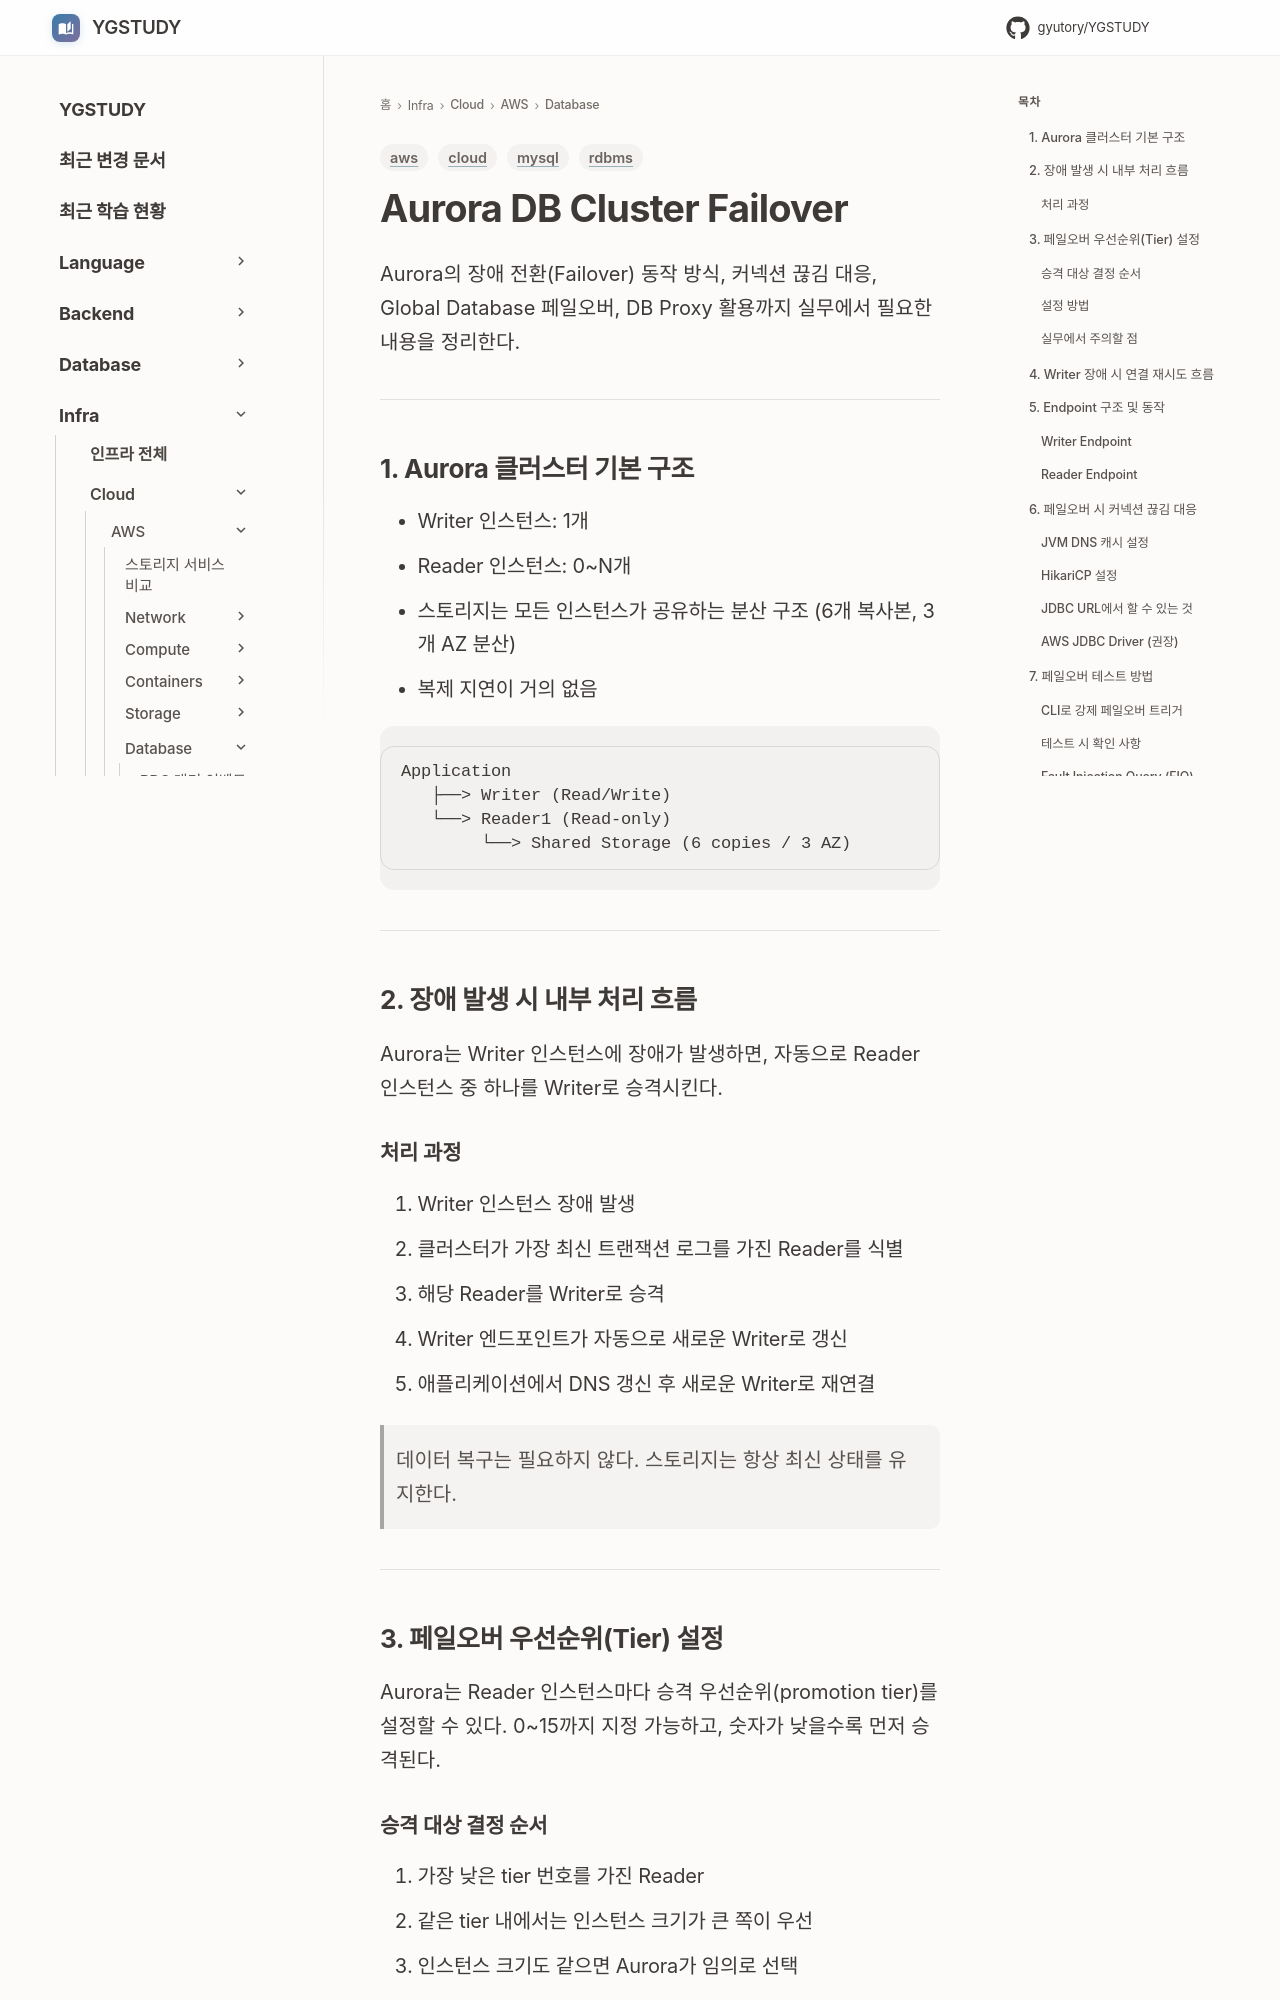

repository: GYUTORY/YGSTUDY · page: Cloud/AWS/Database/Aurora_DB_Cluster/index.html · generator: mkdocs

---
title: Aurora DB Cluster Failover
tags: [aws, rdbms, mysql, cloud]
updated: 2026-03-29
---

# Aurora DB Cluster Failover

Aurora의 장애 전환(Failover) 동작 방식, 커넥션 끊김 대응, Global Database 페일오버, DB Proxy 활용까지 실무에서 필요한 내용을 정리한다.

---

## 1. Aurora 클러스터 기본 구조

- Writer 인스턴스: 1개
- Reader 인스턴스: 0~N개
- 스토리지는 모든 인스턴스가 공유하는 분산 구조 (6개 복사본, 3개 AZ 분산)
- 복제 지연이 거의 없음

```
Application
   ├──> Writer (Read/Write)
   └──> Reader1 (Read-only)
        └──> Shared Storage (6 copies / 3 AZ)
```

---

## 2. 장애 발생 시 내부 처리 흐름

Aurora는 Writer 인스턴스에 장애가 발생하면, 자동으로 Reader 인스턴스 중 하나를 Writer로 승격시킨다.

### 처리 과정

1. Writer 인스턴스 장애 발생
2. 클러스터가 가장 최신 트랜잭션 로그를 가진 Reader를 식별
3. 해당 Reader를 Writer로 승격
4. Writer 엔드포인트가 자동으로 새로운 Writer로 갱신
5. 애플리케이션에서 DNS 갱신 후 새로운 Writer로 재연결

> 데이터 복구는 필요하지 않다. 스토리지는 항상 최신 상태를 유지한다.

---

## 3. 페일오버 우선순위(Tier) 설정

Aurora는 Reader 인스턴스마다 승격 우선순위(promotion tier)를 설정할 수 있다. 0~15까지 지정 가능하고, 숫자가 낮을수록 먼저 승격된다.

### 승격 대상 결정 순서

1. 가장 낮은 tier 번호를 가진 Reader
2. 같은 tier 내에서는 인스턴스 크기가 큰 쪽이 우선
3. 인스턴스 크기도 같으면 Aurora가 임의로 선택
